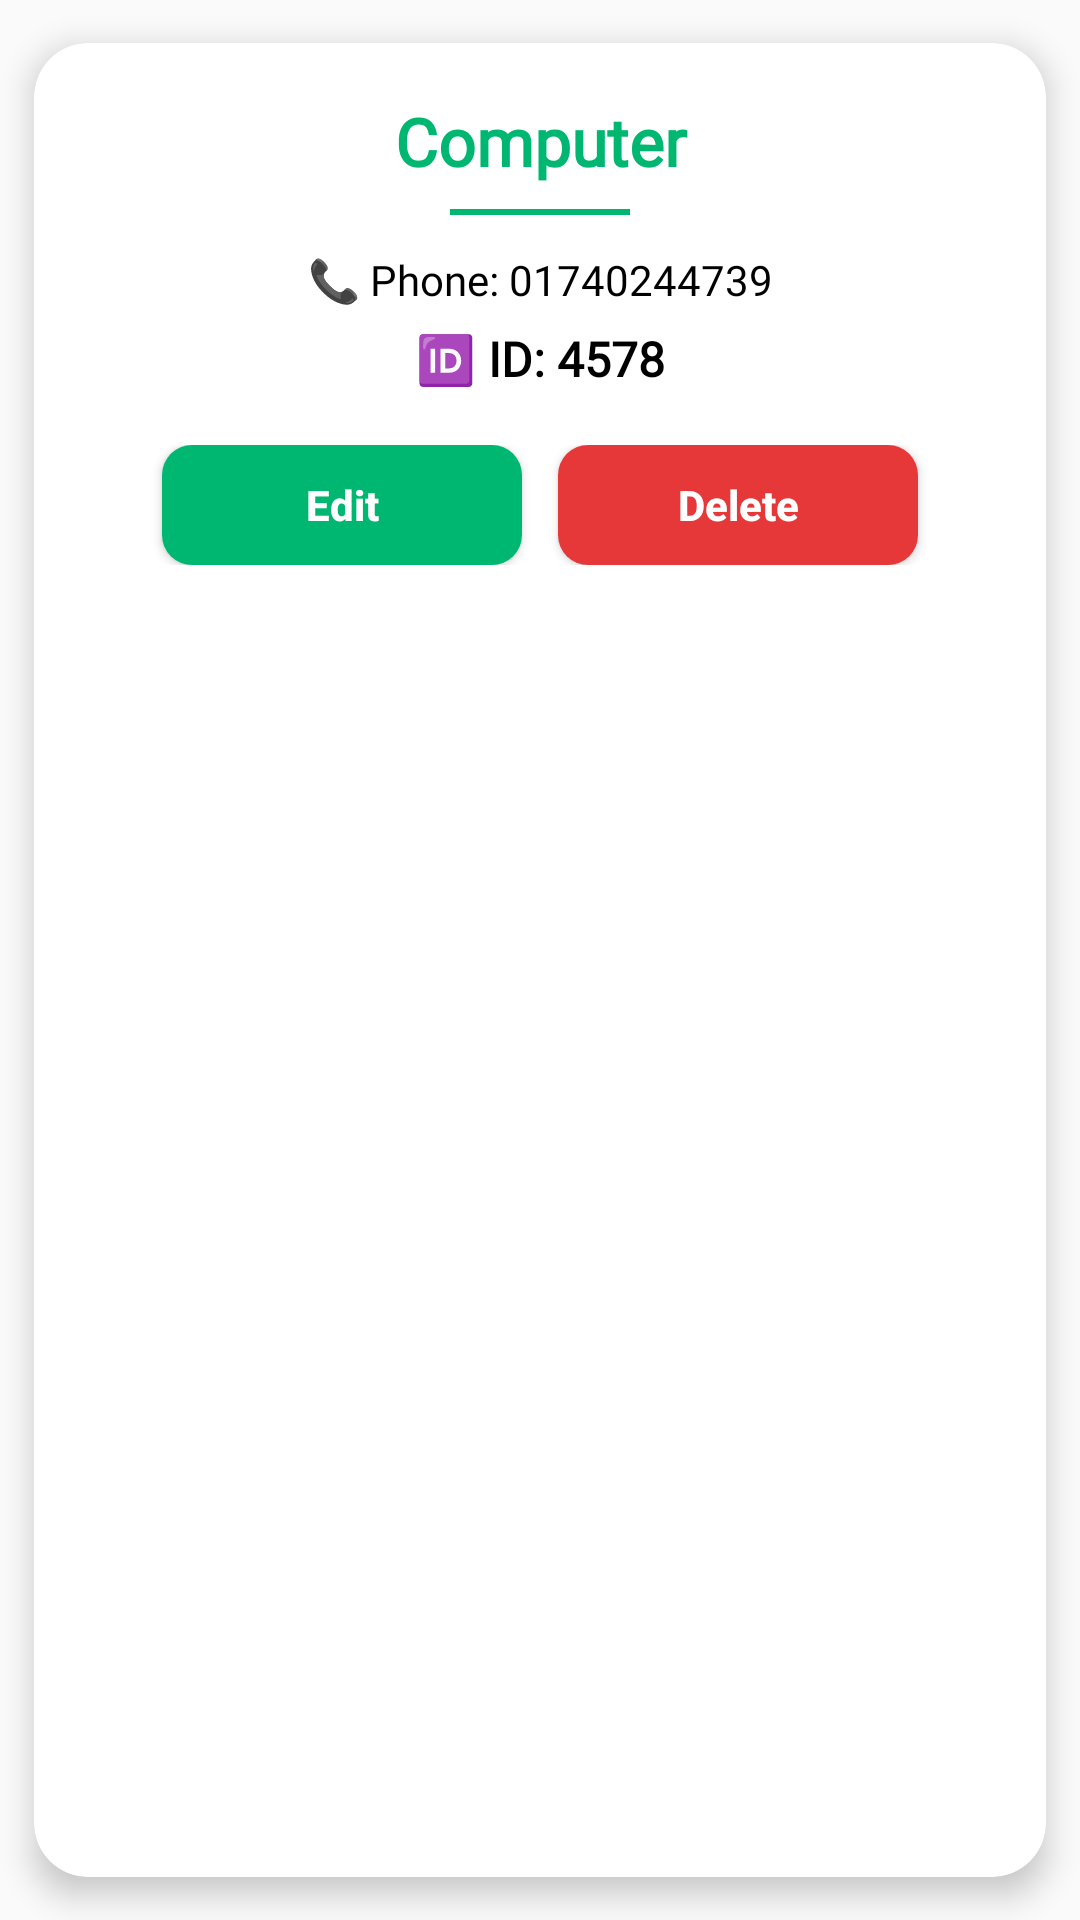

The Android layout XML behind this screen, and the referenced resources:
<!-- AndroidManifest.xml: application theme Theme.CollageManagementSystem -->
<!-- res/layout/batch_item_layout.xml -->
<?xml version="1.0" encoding="utf-8"?>
<androidx.cardview.widget.CardView
    xmlns:android="http://schemas.android.com/apk/res/android"
    xmlns:app="http://schemas.android.com/apk/res-auto"
    android:layout_width="match_parent"
    android:layout_height="wrap_content"
    android:layout_marginHorizontal="12dp"
    android:layout_marginVertical="6dp"
    app:cardCornerRadius="18dp"
    app:cardElevation="6dp"
    app:cardUseCompatPadding="true"
    app:cardBackgroundColor="@color/white">

    <LinearLayout
        android:layout_width="match_parent"
        android:layout_height="wrap_content"
        android:orientation="vertical"
        android:padding="18dp">

        
        <TextView
            android:id="@+id/bi_departmentTv"
            android:layout_width="match_parent"
            android:layout_height="wrap_content"
            android:text="Computer"
            android:textAlignment="center"
            android:textColor="@color/greenDark"
            android:textStyle="bold"
            android:fontFamily="@font/aclonica"
            android:textSize="22sp" />

        
        <View
            android:layout_width="60dp"
            android:layout_height="2dp"
            android:layout_gravity="center"
            android:layout_marginTop="8dp"
            android:layout_marginBottom="12dp"
            android:background="@color/greenDark" />

        
        <TextView
            android:id="@+id/bi_groupTv"
            android:layout_width="match_parent"
            android:layout_height="wrap_content"
            android:text="📞 Phone: 01740244739"
            android:textAlignment="center"
            android:textColor="@color/black"
            android:textSize="14sp"
            android:fontFamily="@font/aclonica" />

        
        <TextView
            android:id="@+id/bi_sessionTv"
            android:layout_width="match_parent"
            android:layout_height="wrap_content"
            android:layout_marginTop="6dp"
            android:text="🆔 ID: 4578"
            android:textAlignment="center"
            android:textColor="@color/black"
            android:textSize="16sp"
            android:textStyle="bold"
            android:fontFamily="@font/aclonica" />

        
        <LinearLayout
            android:layout_width="match_parent"
            android:layout_height="wrap_content"
            android:layout_marginTop="18dp"
            android:gravity="center"
            android:orientation="horizontal">

            <Button
                android:id="@+id/bi_editButtonId"
                android:layout_width="120dp"
                android:layout_height="40dp"
                android:background="@drawable/green_button_bg"
                android:text="Edit"
                android:textAllCaps="false"
                android:textColor="@color/white"
                android:textStyle="bold" />

            <Button
                android:id="@+id/bi_deleteButtonId"
                android:layout_width="120dp"
                android:layout_height="40dp"
                android:layout_marginStart="12dp"
                android:background="@drawable/red_button_bg"
                android:text="Delete"
                android:textAllCaps="false"
                android:textColor="@color/white"
                android:textStyle="bold" />

        </LinearLayout>

    </LinearLayout>

</androidx.cardview.widget.CardView>
<!-- resources referenced by this layout -->
<resources>
  <color name="black">#FF000000</color>
  <color name="greenDark">#00B772</color>
  <color name="white">#FFFFFFFF</color>
  <!-- drawable green_button_bg (drawable-v24) -->
  <?xml version="1.0" encoding="utf-8"?>
  <shape xmlns:android="http://schemas.android.com/apk/res/android">
      <solid
          android:color="@color/greenDark"/>
      <corners android:radius="10dp"/>
  </shape>
  <!-- drawable red_button_bg (drawable) -->
  <?xml version="1.0" encoding="utf-8"?>
  <shape xmlns:android="http://schemas.android.com/apk/res/android">
      <solid
          android:color="#E63838"/>
      <corners android:radius="10dp"/>
  </shape>
  <style name="Theme.CollageManagementSystem" parent="Theme.AppCompat.Light.NoActionBar">
          
          <item name="colorPrimary">@color/purple_500</item>
          <item name="colorPrimaryVariant">@color/purple_700</item>
          <item name="colorOnPrimary">@color/white</item>
          
          <item name="colorSecondary">@color/teal_200</item>
          <item name="colorSecondaryVariant">@color/teal_700</item>
          <item name="colorOnSecondary">@color/black</item>
          
          <item name="android:statusBarColor" tools:targetApi="l">?attr/colorPrimaryVariant</item>
          
      </style>
  <color name="purple_500">#FF6200EE</color>
  <color name="purple_700">#FF3700B3</color>
  <color name="teal_200">#FF03DAC5</color>
  <color name="teal_700">#FF018786</color>
</resources>
